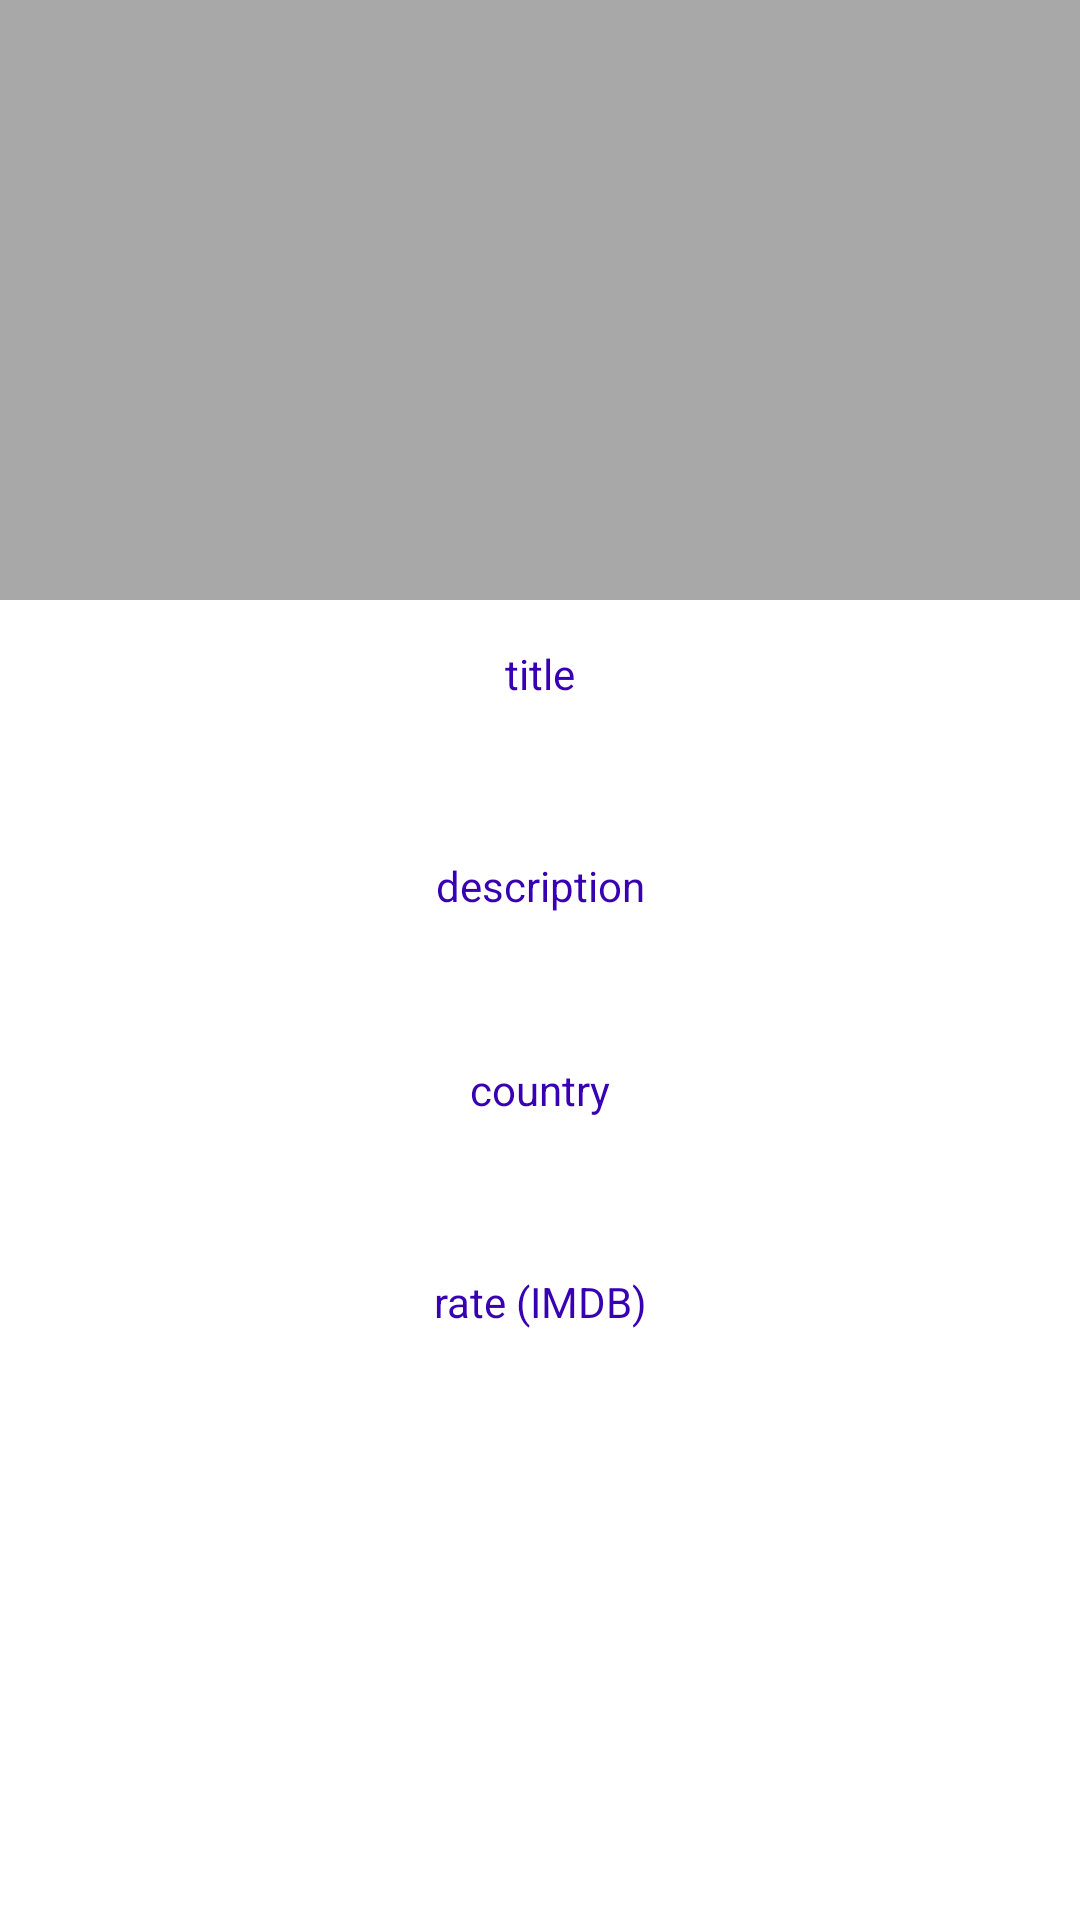

The Android layout XML behind this screen, and the referenced resources:
<!-- AndroidManifest.xml: application theme Theme.FilmInfo -->
<!-- res/layout/fragment_sub.xml -->
<?xml version="1.0" encoding="utf-8"?>
<androidx.core.widget.NestedScrollView xmlns:android="http://schemas.android.com/apk/res/android"
    xmlns:app="http://schemas.android.com/apk/res-auto"
    xmlns:tools="http://schemas.android.com/tools"
    android:layout_width="match_parent"
    android:layout_height="match_parent"
    tools:context=".fragments.SubFragment">

    <FrameLayout
        android:layout_width="match_parent"
        android:layout_height="match_parent">

        <com.google.android.material.progressindicator.CircularProgressIndicator
            android:id="@+id/progressCircular"
            android:layout_width="wrap_content"
            android:layout_height="wrap_content"
            android:layout_gravity="center"
            android:indeterminate="true"
            android:visibility="invisible"
            app:indicatorColor="@color/purple_700" />

        <ImageButton
            android:id="@+id/loadAgainButton"
            android:layout_width="wrap_content"
            android:layout_height="wrap_content"
            android:layout_gravity="center"
            android:background="@android:color/transparent"
            android:src="@drawable/ic_baseline_refresh_32_enable"
            android:visibility="invisible" />

        <androidx.constraintlayout.widget.ConstraintLayout
            android:id="@+id/constraintLayout"
            android:layout_width="match_parent"
            android:layout_height="wrap_content">

            <FrameLayout
                android:id="@+id/frameLayout"
                android:layout_width="0dp"
                android:layout_height="wrap_content"
                android:background="#57000000"
                app:layout_constraintEnd_toEndOf="parent"
                app:layout_constraintStart_toStartOf="parent"
                app:layout_constraintTop_toTopOf="parent">

                <ImageButton
                    android:id="@+id/backButton"
                    android:layout_width="32dp"
                    android:layout_height="32dp"
                    android:layout_margin="10dp"
                    android:background="@android:color/transparent"
                    android:src="@drawable/ic_baseline_arrow_back_32" />

                <ImageView
                    android:id="@+id/imgFilm"
                    android:layout_width="match_parent"
                    android:layout_height="200dp"
                    android:scaleType="fitCenter" />
            </FrameLayout>

            <TextView
                android:id="@+id/textView2"
                android:layout_width="0dp"
                android:layout_height="wrap_content"
                android:layout_marginTop="15dp"
                android:gravity="center"
                android:text="title"
                android:textColor="@color/purple_700"
                app:layout_constraintEnd_toEndOf="parent"
                app:layout_constraintStart_toStartOf="parent"
                app:layout_constraintTop_toBottomOf="@+id/frameLayout" />

            <TextView
                android:id="@+id/titleFilm"
                android:layout_width="0dp"
                android:layout_height="wrap_content"
                android:fontFamily="sans-serif-light"
                android:gravity="center"
                android:padding="15dp"
                android:textColor="#323232"
                android:textSize="16sp"
                app:layout_constraintEnd_toEndOf="parent"
                app:layout_constraintStart_toStartOf="parent"
                app:layout_constraintTop_toBottomOf="@+id/textView2"
                tools:text="Wickensburg" />

            <TextView
                android:id="@+id/textView"
                android:layout_width="0dp"
                android:layout_height="wrap_content"
                android:gravity="center"
                android:text="description"
                android:textColor="@color/purple_700"
                app:layout_constraintEnd_toEndOf="parent"
                app:layout_constraintStart_toStartOf="parent"
                app:layout_constraintTop_toBottomOf="@+id/titleFilm" />

            <TextView
                android:id="@+id/descriptionFilm"
                android:layout_width="0dp"
                android:layout_height="wrap_content"
                android:fontFamily="sans-serif-light"
                android:gravity="center"
                android:padding="15dp"
                android:textColor="#323232"
                app:layout_constraintEnd_toEndOf="parent"
                app:layout_constraintStart_toStartOf="parent"
                app:layout_constraintTop_toBottomOf="@+id/textView"
                tools:text="A mother and her little kid relocate to a new tiny town. They soon realize that the town is hiding a horrible secret, and it's a race against time to save it." />

            <TextView
                android:id="@+id/textView5"
                android:layout_width="0dp"
                android:layout_height="wrap_content"
                android:gravity="center"
                android:text="country"
                android:textColor="@color/purple_700"
                app:layout_constraintEnd_toEndOf="parent"
                app:layout_constraintStart_toStartOf="parent"
                app:layout_constraintTop_toBottomOf="@+id/descriptionFilm" />

            <TextView
                android:id="@+id/countryFilm"
                android:layout_width="0dp"
                android:layout_height="wrap_content"
                android:fontFamily="sans-serif-light"
                android:gravity="center"
                android:padding="15dp"
                android:textColor="#323232"
                android:textSize="16sp"
                app:layout_constraintEnd_toEndOf="parent"
                app:layout_constraintStart_toStartOf="parent"
                app:layout_constraintTop_toBottomOf="@+id/textView5"
                tools:text="Canada" />

            <TextView
                android:id="@+id/textView7"
                android:layout_width="0dp"
                android:layout_height="wrap_content"
                android:gravity="center"
                android:text="rate (IMDB)"
                android:textColor="@color/purple_700"
                app:layout_constraintEnd_toEndOf="parent"
                app:layout_constraintStart_toStartOf="parent"
                app:layout_constraintTop_toBottomOf="@+id/countryFilm" />

            <TextView
                android:id="@+id/rateFilm"
                android:layout_width="0dp"
                android:layout_height="wrap_content"
                android:fontFamily="sans-serif-light"
                android:gravity="center"
                android:padding="15dp"
                android:textColor="#323232"
                android:textSize="16sp"
                app:layout_constraintBottom_toBottomOf="parent"
                app:layout_constraintEnd_toEndOf="parent"
                app:layout_constraintStart_toStartOf="parent"
                app:layout_constraintTop_toBottomOf="@+id/textView7"
                tools:text="4.1" />


        </androidx.constraintlayout.widget.ConstraintLayout>
    </FrameLayout>


</androidx.core.widget.NestedScrollView>
<!-- resources referenced by this layout -->
<resources>
  <!-- drawable ic_baseline_refresh_32_enable (drawable) -->
  <vector android:height="45dp" android:tint="@color/purple_700"
      android:viewportHeight="24" android:viewportWidth="24"
      android:width="45dp" xmlns:android="http://schemas.android.com/apk/res/android">
      <path android:fillColor="@android:color/white" android:pathData="M17.65,6.35C16.2,4.9 14.21,4 12,4c-4.42,0 -7.99,3.58 -7.99,8s3.57,8 7.99,8c3.73,0 6.84,-2.55 7.73,-6h-2.08c-0.82,2.33 -3.04,4 -5.65,4 -3.31,0 -6,-2.69 -6,-6s2.69,-6 6,-6c1.66,0 3.14,0.69 4.22,1.78L13,11h7V4l-2.35,2.35z"/>
  </vector>
  <style name="Theme.FilmInfo" parent="Theme.MaterialComponents.Light.NoActionBar">
          
          <item name="colorPrimary">@color/purple_500</item>
          <item name="colorPrimaryVariant">@color/purple_700</item>
          <item name="colorOnPrimary">@color/white</item>
          
          <item name="colorSecondary">@color/teal_200</item>
          <item name="colorSecondaryVariant">@color/teal_700</item>
          <item name="colorOnSecondary">@color/black</item>
          
          <item name="android:forceDarkAllowed" tools:targetApi="q">false</item>
  
          <item name="android:statusBarColor">@color/purple_700</item>
          
      </style>
  <!-- not gathered from this repository: default colours our renderer supplied (Android Studio template values) -->
  <color name="purple_500">#FF6200EE</color>
  <color name="purple_700">#FF3700B3</color>
  <color name="teal_200">#FF03DAC5</color>
  <color name="teal_700">#FF018786</color>
  <color name="black">#FF000000</color>
  <color name="white">#FFFFFFFF</color>
</resources>
